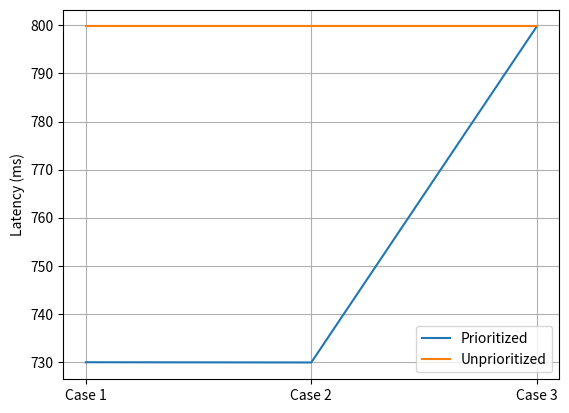

Here is the Python script that generated this plot:
import matplotlib.pyplot as plt

case = ['Case 1', 'Case 2', 'Case 3']
latency = [729.93, 729.878, 799.767]
unpriolatency = [799.767, 799.767, 799.767]

plt.ylabel("Latency (ms)")

plt.plot(case, latency, label = "Prioritized")
plt.plot(case, unpriolatency, label = "Unprioritized")
plt.legend()
plt.grid()
plt.show()